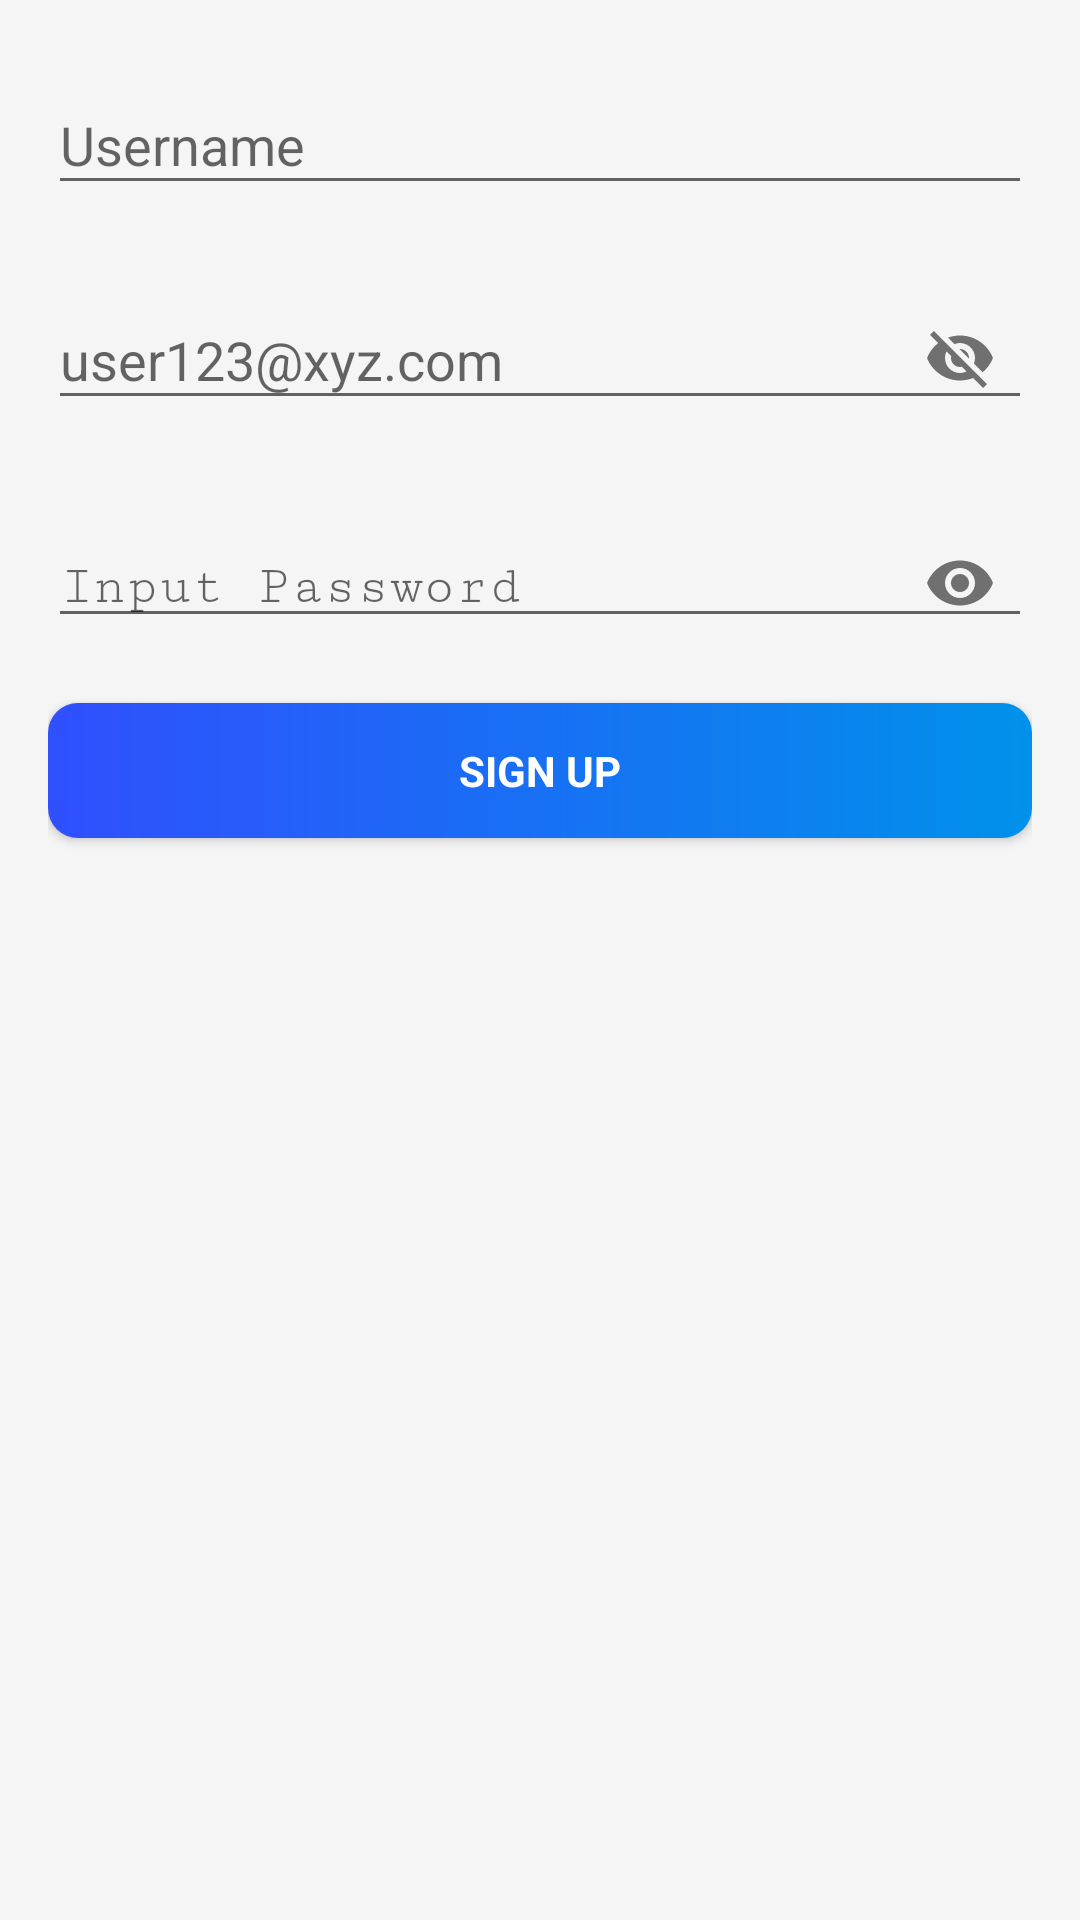

Write the Android layout XML for this screen, with the resource values it uses.
<!-- AndroidManifest.xml: application theme AppTheme -->
<!-- res/layout/fragment_sign_up.xml -->
<?xml version="1.0" encoding="utf-8"?>
<ScrollView
    android:layout_width="match_parent"
    android:layout_height="match_parent"
    xmlns:app="http://schemas.android.com/apk/res-auto"
    xmlns:android="http://schemas.android.com/apk/res/android"
    xmlns:tools="http://schemas.android.com/tools">
    <LinearLayout
        android:layout_width="fill_parent"
        android:layout_height="fill_parent"

        android:orientation="vertical"
        android:fitsSystemWindows="true"
        android:padding="@dimen/activity_horizontal_margin">

        <de.hdodenhof.circleimageview.CircleImageView
            android:id="@+id/ImageViewSignUp"
            android:layout_width="100dp"
            android:layout_height="100dp"
            android:layout_gravity="center"
            android:layout_margin="@dimen/activity_vertical_margin"
            android:visibility="gone"
            app:srcCompat="@drawable/common_google_signin_btn_icon_dark_normal"
            tools:ignore="ContentDescription" />

        <android.support.design.widget.TextInputLayout
            android:id="@+id/nameFieldLayout"
            android:layout_width="match_parent"
            android:layout_height="wrap_content"
            android:layout_marginBottom="@dimen/activity_vertical_margin">

            <android.support.design.widget.TextInputEditText
                android:id="@+id/nameField"
                android:layout_width="match_parent"
                android:layout_height="wrap_content"
                android:hint="@string/username_hint"
                android:inputType="textPersonName"
                android:textColor="@android:color/black" />

        </android.support.design.widget.TextInputLayout>

        <android.support.design.widget.TextInputLayout
            android:id="@+id/emailFieldLayout"
            android:layout_width="match_parent"
            android:layout_height="wrap_content"
            android:layout_marginBottom="@dimen/activity_vertical_margin"
            app:passwordToggleEnabled="true">

            <android.support.design.widget.TextInputEditText
                android:id="@+id/signUpEmailField"
                android:layout_width="match_parent"
                android:layout_height="wrap_content"
                android:hint="@string/email_hint"
                android:inputType="textEmailAddress"
                android:textColor="@android:color/black" />

        </android.support.design.widget.TextInputLayout>

        <android.support.design.widget.TextInputLayout
            android:id="@+id/signUpPassFieldLayout"
            android:layout_width="match_parent"
            android:layout_height="wrap_content"
            app:passwordToggleEnabled="true">

            <android.support.design.widget.TextInputEditText
                android:id="@+id/signUpPassField"
                android:layout_width="match_parent"
                android:layout_height="wrap_content"
                android:focusableInTouchMode="true"
                android:fontFamily="serif-monospace"
                android:hint="@string/password_hint"
                android:inputType="textPassword"
                android:longClickable="false"
                android:textColor="@android:color/black" />

        </android.support.design.widget.TextInputLayout>

        <Button
            android:id="@+id/sign_up_button"
            style="?android:textAppearanceSmall"
            android:layout_width="match_parent"
            android:layout_height="45dp"
            android:layout_gravity="center"
            android:layout_marginBottom="@dimen/activity_vertical_margin"
            android:layout_marginTop="@dimen/activity_vertical_margin"
            android:background="@drawable/btn_gradient_blue"
            android:text="@string/sign_up"
            android:textColor="@android:color/white"
            android:textStyle="bold" />

    </LinearLayout>
</ScrollView>
<!-- resources referenced by this layout -->
<resources>
  <dimen name="activity_horizontal_margin">16dp</dimen>
  <dimen name="activity_vertical_margin">16dp</dimen>
  <!-- drawable btn_gradient_blue (drawable) -->
  <?xml version="1.0" encoding="utf-8"?>
  <shape xmlns:android="http://schemas.android.com/apk/res/android">
      <corners android:radius="10sp"/>
      <gradient
          android:startColor="@color/button_gradient_color_1"
          android:endColor="@color/button_gradient_color_2"
          android:angle="180" />
  </shape>
  <string name="email_hint">user123@xyz.com</string>
  <string name="password_hint">Input Password</string>
  <string name="sign_up">Sign up</string>
  <string name="username_hint">Username</string>
  <style name="AppTheme" parent="Theme.AppCompat.Light.NoActionBar">
          
          <item name="colorPrimary">@color/colorPrimary</item>
          <item name="colorPrimaryDark">@color/colorPrimaryDark</item>
          <item name="colorAccent">@color/md_light_blue_A700</item>
          <item name="text_size_primary">@style/LargeBodyText</item>
          <item name="text_color_primary">@color/gray</item>
          <item name="text_color_secondary">@color/gray</item>
          <item name="bottom_nav_color">@color/md_indigo_600</item>
          <item name="layout_bg">@color/white</item>
          <item name="category_title">@color/gray_dark</item>
          <item name="android:windowBackground">@color/off_whiter</item>
      </style>
  <color name="button_gradient_color_1">#0091ea</color>
  <color name="button_gradient_color_2">#304ffe</color>
  <color name="colorPrimary">#00897b</color>
  <color name="colorPrimaryDark">#00695c</color>
  <color name="md_light_blue_A700">#0091ea</color>
  <style name="LargeBodyText">
          <item name="android:textSize">18sp</item>
      </style>
  <color name="gray">#404040</color>
  <color name="md_indigo_600">#3949AB</color>
  <color name="white">#ffffff</color>
  <color name="gray_dark">#212121</color>
  <color name="off_whiter">#f5f5f5</color>
</resources>
